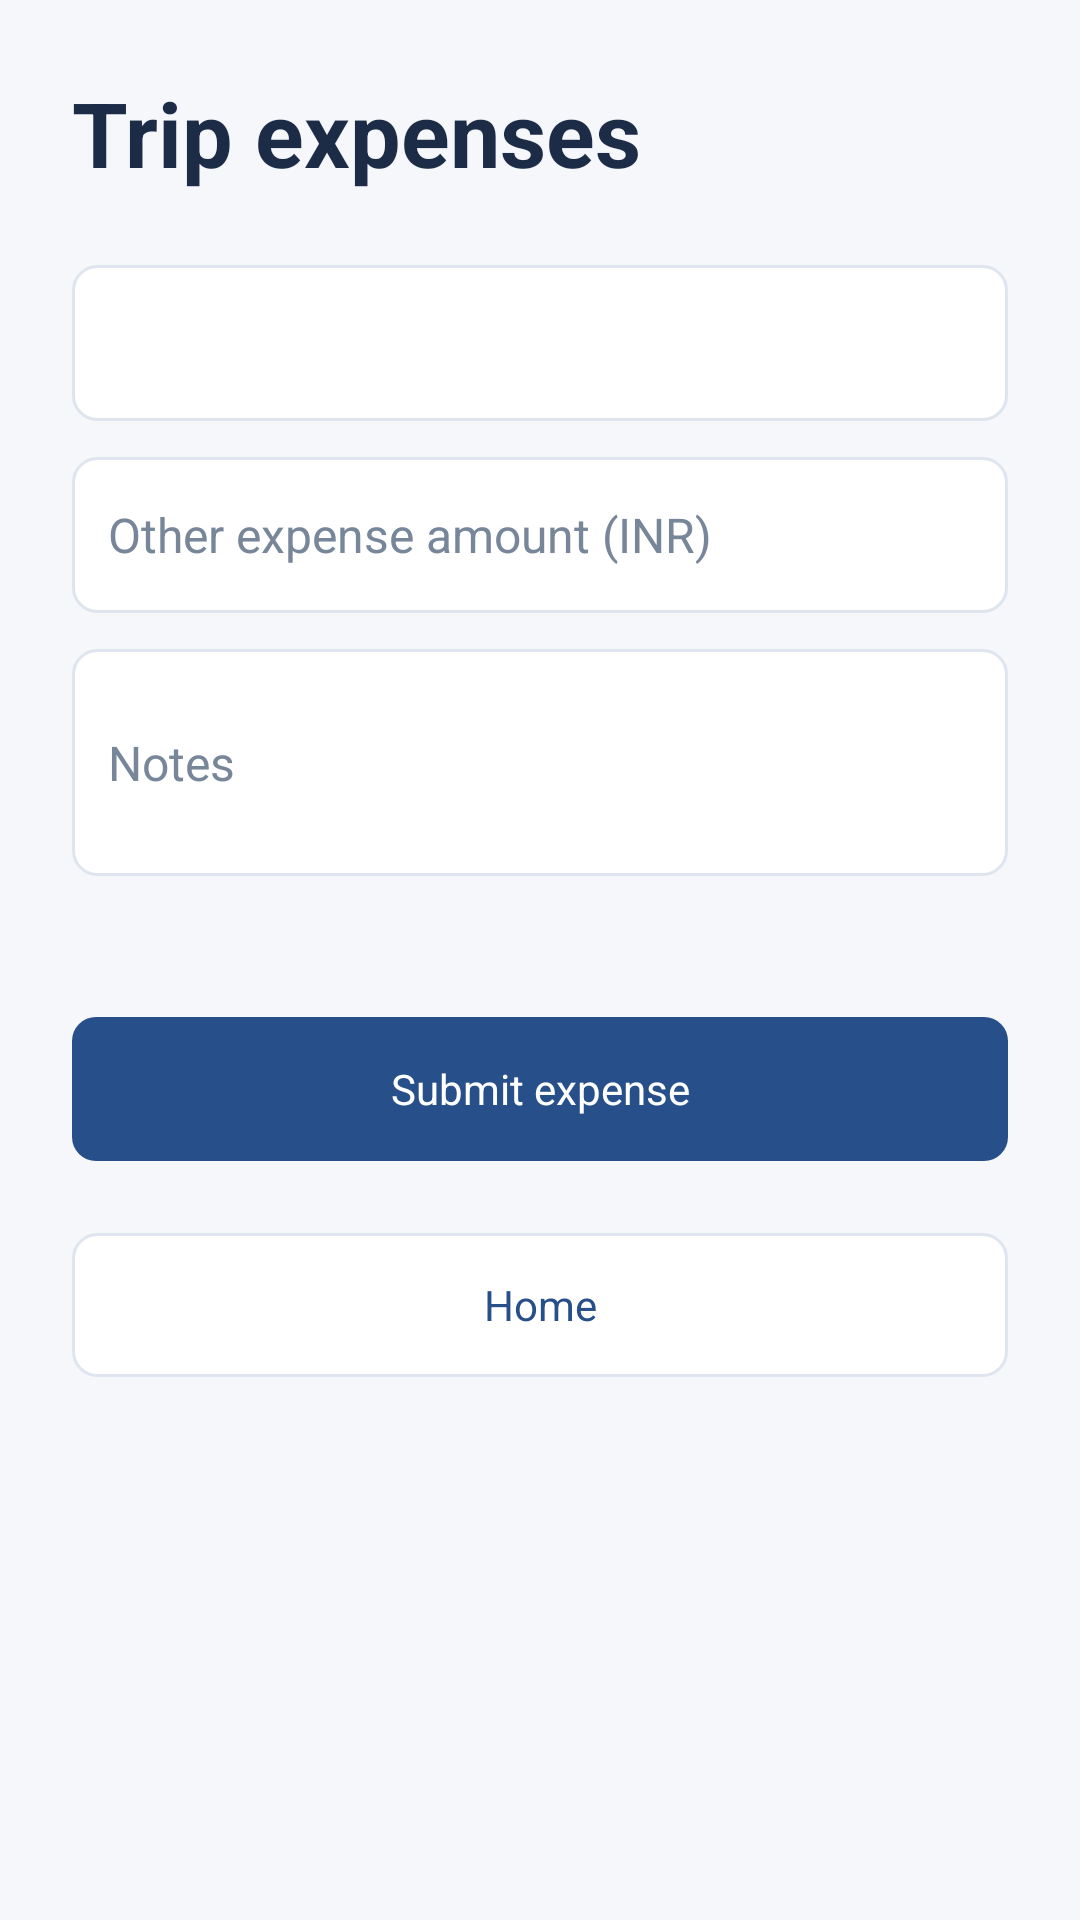

Here is an Android app screen rendered from its layout file. Give the layout XML and the strings, colors and styles it references.
<!-- AndroidManifest.xml: application theme android:Theme.Material.Light.NoActionBar -->
<!-- res/layout/activity_expenses.xml -->
<?xml version="1.0" encoding="utf-8"?>
<ScrollView xmlns:android="http://schemas.android.com/apk/res/android" android:layout_width="match_parent" android:layout_height="match_parent" android:background="@color/fieldora_background"><LinearLayout android:layout_width="match_parent" android:layout_height="wrap_content" android:orientation="vertical" android:padding="@dimen/screen_horizontal_padding">
    <TextView android:text="@string/expense_entry" style="@style/Fieldora.Text.ScreenTitle" android:layout_width="match_parent" android:layout_height="wrap_content" />
    <Spinner android:id="@+id/expense_trip" android:layout_width="match_parent" android:layout_height="@dimen/input_height" android:layout_marginTop="@dimen/space_lg" android:background="@drawable/bg_input_default" />
    <EditText android:id="@+id/expense_amount" style="@style/Fieldora.Input" android:hint="Other expense amount (INR)" android:inputType="numberDecimal" android:layout_width="match_parent" android:layout_height="wrap_content" android:layout_marginTop="@dimen/space_sm" />
    <EditText android:id="@+id/expense_note" style="@style/Fieldora.Input" android:hint="Notes" android:inputType="textCapSentences|textMultiLine" android:minLines="3" android:layout_width="match_parent" android:layout_height="wrap_content" android:layout_marginTop="@dimen/space_sm" />
    <TextView android:id="@+id/expense_message" style="@style/Fieldora.Text.Body.Secondary" android:layout_width="match_parent" android:layout_height="wrap_content" android:layout_marginTop="@dimen/space_sm" />
    <Button android:id="@+id/expense_submit" style="@style/Fieldora.Button.Primary" android:text="Submit expense" android:layout_width="match_parent" android:layout_height="wrap_content" android:layout_marginTop="@dimen/space_md" />
    <Button android:id="@+id/expense_back" style="@style/Fieldora.Button.Secondary" android:text="@string/home" android:layout_width="match_parent" android:layout_height="wrap_content" android:layout_marginTop="@dimen/space_lg" />
</LinearLayout></ScrollView>
<!-- resources referenced by this layout -->
<resources>
  <color name="fieldora_background">#F5F7FB</color>
  <dimen name="input_height">52dp</dimen>
  <dimen name="screen_horizontal_padding">24dp</dimen>
  <dimen name="space_lg">24dp</dimen>
  <dimen name="space_md">16dp</dimen>
  <dimen name="space_sm">12dp</dimen>
  <!-- drawable bg_input_default (drawable) -->
  <?xml version="1.0" encoding="utf-8"?>
  <shape xmlns:android="http://schemas.android.com/apk/res/android"><solid android:color="@color/fieldora_surface"/><stroke android:width="@dimen/border_width" android:color="@color/fieldora_border"/><corners android:radius="@dimen/radius_md"/></shape>
  <string name="expense_entry">Trip expenses</string>
  <string name="home">Home</string>
  <style name="Fieldora.Button.Primary" parent="Fieldora.Button.Base"><item name="android:background">@drawable/bg_button_primary</item><item name="android:textColor">@color/button_primary_text</item></style>
  <style name="Fieldora.Button.Secondary" parent="Fieldora.Button.Base"><item name="android:background">@drawable/bg_button_secondary</item><item name="android:textColor">@color/button_secondary_text</item></style>
  <style name="Fieldora.Text.Body.Secondary">
          <item name="android:textColor">@color/fieldora_text_secondary</item><item name="android:textSize">14sp</item><item name="android:lineSpacingMultiplier">1.2</item>
      </style>
  <style name="Fieldora.Text.ScreenTitle" parent="">
          <item name="android:textColor">@color/fieldora_text_primary</item><item name="android:textSize">30sp</item><item name="android:fontFamily">sans</item><item name="android:textStyle">bold</item>
      </style>
  <color name="fieldora_surface">#FFFFFF</color>
  <dimen name="border_width">1dp</dimen>
  <color name="fieldora_border">#DFE5EF</color>
  <dimen name="radius_md">8dp</dimen>
  <!-- drawable bg_input_field (drawable) -->
  <?xml version="1.0" encoding="utf-8"?>
  <selector xmlns:android="http://schemas.android.com/apk/res/android">
      <item android:state_enabled="false" android:drawable="@drawable/bg_input_disabled"/>
      <item android:state_focused="true" android:drawable="@drawable/bg_input_focused"/>
      <item android:drawable="@drawable/bg_input_default"/>
  </selector>
  <color name="fieldora_text_primary">#1D2C46</color>
  <color name="fieldora_text_muted">#78869A</color>
  <dimen name="space_xs">8dp</dimen>
  <color name="fieldora_text_secondary">#61718A</color>
  <dimen name="button_height">48dp</dimen>
  <dimen name="touch_target_min">48dp</dimen>
  <!-- drawable bg_button_disabled (drawable) -->
  <?xml version="1.0" encoding="utf-8"?>
  <shape xmlns:android="http://schemas.android.com/apk/res/android"><solid android:color="@color/fieldora_disabled"/><corners android:radius="@dimen/radius_md"/></shape>
  <color name="fieldora_pressed_overlay">#1D406F</color>
  <color name="fieldora_primary">#274F89</color>
  <color name="fieldora_primary_light">#EAF0F9</color>
  <!-- drawable bg_input_disabled (drawable) -->
  <?xml version="1.0" encoding="utf-8"?>
  <shape xmlns:android="http://schemas.android.com/apk/res/android"><solid android:color="@color/fieldora_surface_alt"/><stroke android:width="@dimen/border_width" android:color="@color/fieldora_disabled"/><corners android:radius="@dimen/radius_md"/></shape>
  <!-- drawable bg_input_focused (drawable) -->
  <?xml version="1.0" encoding="utf-8"?>
  <shape xmlns:android="http://schemas.android.com/apk/res/android"><solid android:color="@color/fieldora_surface"/><stroke android:width="2dp" android:color="@color/fieldora_focus"/><corners android:radius="@dimen/radius_md"/></shape>
  <color name="fieldora_disabled">#E4E8EF</color>
  <color name="fieldora_surface_alt">#F0F3F8</color>
  <color name="fieldora_focus">#6B8FC6</color>
</resources>
